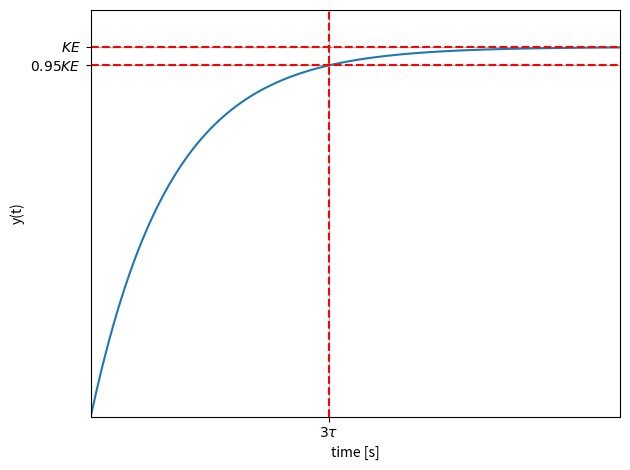

Reproduce this figure in Python. (Note: this script raises an exception after producing the figure.)
from scipy.signal import lti
import matplotlib.pyplot as plt

K, tau = 2,3
sys = lti(K, [tau, 1])
t,s = sys.step()

# plot figure
plt.plot(t,s)
plt.xlim([0,20])
plt.ylim([0,2.2])
plt.grid()

# add annotation
plt.axhline(y = 2, color ='r', linestyle = '--')
plt.axhline(y = 1.9, color = 'r', linestyle = '--')
plt.axvline(x = 9, color = 'r', linestyle ='--')
plt.xlabel("time [s]")
plt.yticks([1.9,2],["$0.95KE$","$KE$"])
plt.xticks([9], ["$3\\tau$"])
plt.ylabel("y(t)")
plt.tight_layout()

# save the figure
plt.savefig('../img/fig3.png')